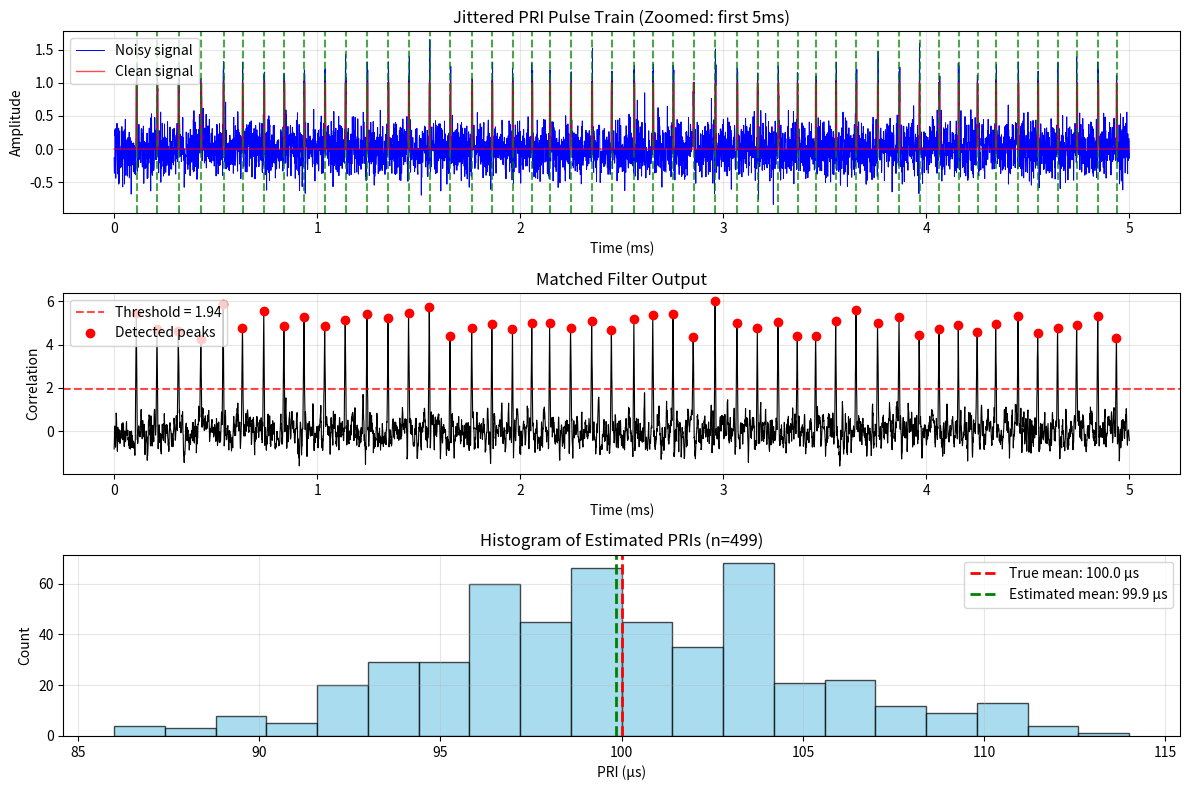
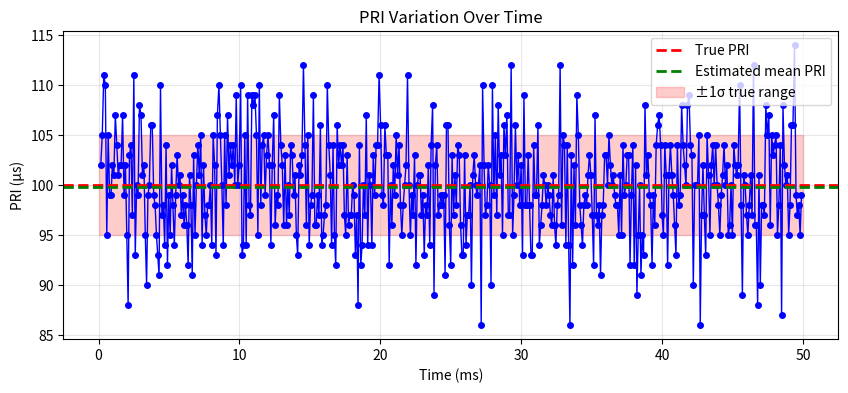

Reproduce these figures in Python, in order.
import numpy as np
import matplotlib.pyplot as plt
from scipy.signal import convolve, find_peaks

# -----------------------------
# Parameters
# -----------------------------
fs = 1_000_000        # Sampling rate (Hz)
duration = 0.05       # Increased to 50 ms for more pulses
t = np.arange(0, duration, 1/fs)

base_PRI = 100e-6     # 100 µs base PRI
pulse_width = 5e-6    # 5 µs pulse width
jitter_std = 5e-6     # 5 µs standard deviation of PRI jitter
SNR_dB = 0            # Noise level

# -----------------------------
# Generate jittered pulse train
# -----------------------------
np.random.seed(0)
num_pulses = int(duration / base_PRI) + 5
PRIs = base_PRI + np.random.randn(num_pulses) * jitter_std
pulse_times = np.cumsum(PRIs)
pulse_times = pulse_times[pulse_times < duration]

print(f"Generated {len(pulse_times)} pulses")

rx = np.zeros_like(t)
for pt in pulse_times:
    mask = (t >= pt) & (t < pt + pulse_width)
    rx[mask] = 1.0

# -----------------------------
# Add Gaussian noise
# -----------------------------
signal_power = np.mean(rx**2)
SNR_linear = 10**(SNR_dB / 10) if SNR_dB != 0 else 1
noise_power = signal_power / SNR_linear
rx_noisy = rx + np.random.normal(0, np.sqrt(noise_power), size=rx.size)

# -----------------------------
# Improved matched filter detection
# -----------------------------
pulse_samples = int(pulse_width * fs)
template = np.ones(pulse_samples)

# Use 'valid' mode to avoid edge effects
mf_output = convolve(rx_noisy, template[::-1], mode='valid')
# Adjust time vector for valid convolution
t_valid = t[:len(mf_output)]

# Improved peak detection
# Use lower threshold and minimum distance based on expected PRI
threshold = 0.3 * np.max(mf_output)  # Lower threshold
min_PRI_samples = int((base_PRI - 3*jitter_std) * fs)  # Minimum expected PRI
min_distance_samples = max(min_PRI_samples, pulse_samples)

peaks, properties = find_peaks(mf_output, 
                              height=threshold, 
                              distance=min_distance_samples)

# Adjust detected times to account for template delay and valid mode offset
template_delay = (pulse_samples - 1) / 2 / fs
pulse_times_detected = t_valid[peaks] + template_delay

print(f"Detected {len(pulse_times_detected)} pulses")

# -----------------------------
# Compute PRI statistics
# -----------------------------
if len(pulse_times_detected) > 1:
    estimated_PRIs = np.diff(pulse_times_detected)
    mean_PRI = np.mean(estimated_PRIs)
    std_PRI = np.std(estimated_PRIs)
    
    # Remove outliers (more than 3 sigma from mean)
    valid_mask = np.abs(estimated_PRIs - mean_PRI) <= 3 * std_PRI
    estimated_PRIs_clean = estimated_PRIs[valid_mask]
    
    if len(estimated_PRIs_clean) > 1:
        mean_PRI_clean = np.mean(estimated_PRIs_clean)
        std_PRI_clean = np.std(estimated_PRIs_clean)
    else:
        mean_PRI_clean = mean_PRI
        std_PRI_clean = std_PRI
        estimated_PRIs_clean = estimated_PRIs
else:
    print("Error: Not enough pulses detected!")
    exit()

# -----------------------------
# Results
# -----------------------------
print(f"\nTrue parameters:")
print(f"Base PRI: {base_PRI*1e6:.2f} µs")
print(f"PRI jitter std: {jitter_std*1e6:.2f} µs")

print(f"\nEstimated parameters (raw):")
print(f"Mean PRI: {mean_PRI*1e6:.2f} µs")
print(f"PRI standard deviation: {std_PRI*1e6:.2f} µs")

print(f"\nEstimated parameters (outliers removed):")
print(f"Mean PRI: {mean_PRI_clean*1e6:.2f} µs")
print(f"PRI standard deviation: {std_PRI_clean*1e6:.2f} µs")

print(f"\nError analysis:")
print(f"Mean PRI error: {(mean_PRI_clean - base_PRI)*1e6:.2f} µs")
print(f"Std deviation error: {(std_PRI_clean - jitter_std)*1e6:.2f} µs")

# -----------------------------
# Plotting
# -----------------------------
# Plot a zoomed section of the pulse train
plt.figure(figsize=(12, 8))

# Subplot 1: Pulse train (zoomed)
plt.subplot(3, 1, 1)
zoom_start, zoom_end = 0, 0.005  # First 5ms
zoom_mask = (t >= zoom_start) & (t <= zoom_end)
plt.plot(t[zoom_mask]*1e3, rx_noisy[zoom_mask], 'b-', linewidth=0.7, label='Noisy signal')
plt.plot(t[zoom_mask]*1e3, rx[zoom_mask], 'r-', linewidth=1, alpha=0.7, label='Clean signal')

# Mark detected pulses in zoom window
detected_in_zoom = pulse_times_detected[(pulse_times_detected >= zoom_start) & 
                                       (pulse_times_detected <= zoom_end)]
for pt in detected_in_zoom:
    plt.axvline(pt*1e3, color='g', linestyle='--', alpha=0.7)

plt.title("Jittered PRI Pulse Train (Zoomed: first 5ms)")
plt.xlabel("Time (ms)")
plt.ylabel("Amplitude")
plt.legend()
plt.grid(True, alpha=0.3)

# Subplot 2: Matched filter output
plt.subplot(3, 1, 2)
zoom_mask_valid = (t_valid >= zoom_start) & (t_valid <= zoom_end)
plt.plot(t_valid[zoom_mask_valid]*1e3, mf_output[zoom_mask_valid], 'k-', linewidth=0.8)
plt.axhline(threshold, color='r', linestyle='--', alpha=0.7, label=f'Threshold = {threshold:.2f}')

# Mark detected peaks in zoom window
peaks_in_zoom_idx = peaks[(t_valid[peaks] >= zoom_start) & (t_valid[peaks] <= zoom_end)]
if len(peaks_in_zoom_idx) > 0:
    plt.plot(t_valid[peaks_in_zoom_idx]*1e3, mf_output[peaks_in_zoom_idx], 
             'ro', markersize=6, label='Detected peaks')

plt.title("Matched Filter Output")
plt.xlabel("Time (ms)")
plt.ylabel("Correlation")
plt.legend()
plt.grid(True, alpha=0.3)

# Subplot 3: Histogram of estimated PRIs
plt.subplot(3, 1, 3)
plt.hist(estimated_PRIs_clean*1e6, bins=20, color='skyblue', edgecolor='k', alpha=0.7)
plt.axvline(base_PRI*1e6, color='r', linestyle='--', linewidth=2, 
            label=f'True mean: {base_PRI*1e6:.1f} µs')
plt.axvline(mean_PRI_clean*1e6, color='g', linestyle='--', linewidth=2, 
            label=f'Estimated mean: {mean_PRI_clean*1e6:.1f} µs')
plt.title(f"Histogram of Estimated PRIs (n={len(estimated_PRIs_clean)})")
plt.xlabel("PRI (µs)")
plt.ylabel("Count")
plt.legend()
plt.grid(True, alpha=0.3)

plt.tight_layout()
plt.show()

# Additional diagnostic plot: PRI vs time
plt.figure(figsize=(10, 4))
pulse_centers = pulse_times_detected[:-1] + estimated_PRIs_clean/2
plt.plot(pulse_centers*1e3, estimated_PRIs_clean*1e6, 'bo-', markersize=4, linewidth=1)
plt.axhline(base_PRI*1e6, color='r', linestyle='--', linewidth=2, label='True PRI')
plt.axhline(mean_PRI_clean*1e6, color='g', linestyle='--', linewidth=2, label='Estimated mean PRI')
plt.fill_between([0, duration*1e3], 
                 [(base_PRI - jitter_std)*1e6]*2,
                 [(base_PRI + jitter_std)*1e6]*2,
                 alpha=0.2, color='red', label='±1σ true range')
plt.title("PRI Variation Over Time")
plt.xlabel("Time (ms)")
plt.ylabel("PRI (µs)")
plt.legend()
plt.grid(True, alpha=0.3)
plt.show()